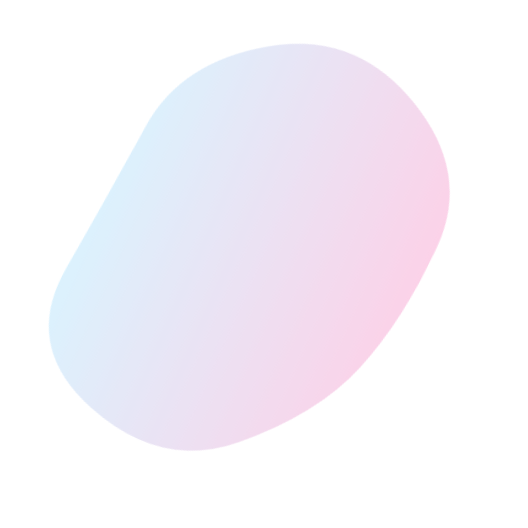
t = 0.00 s
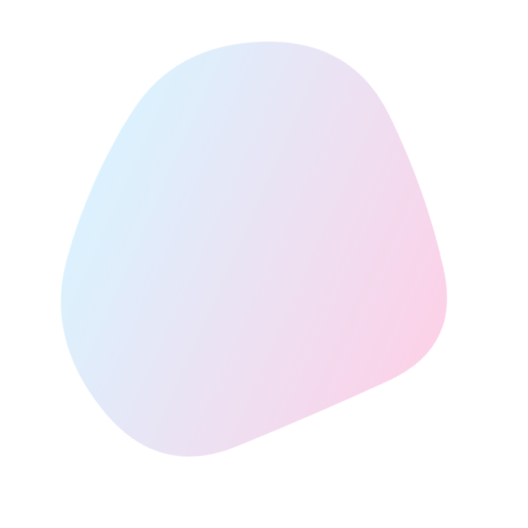
t = 1.88 s
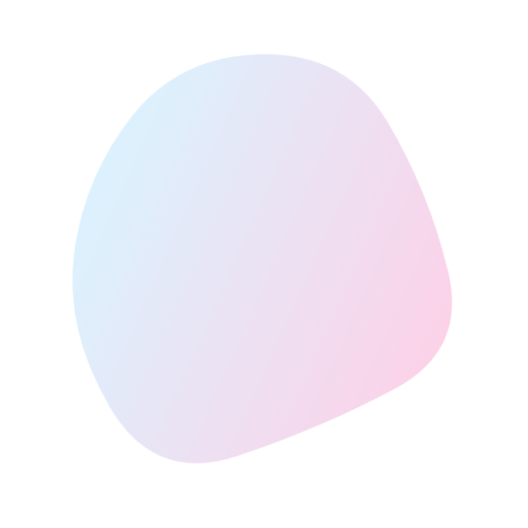
t = 3.13 s
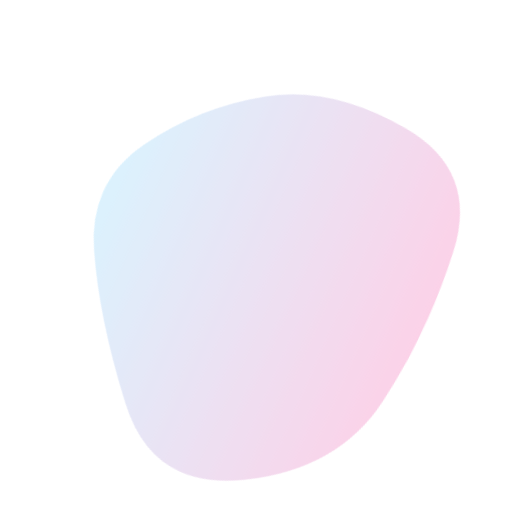
t = 5.00 s
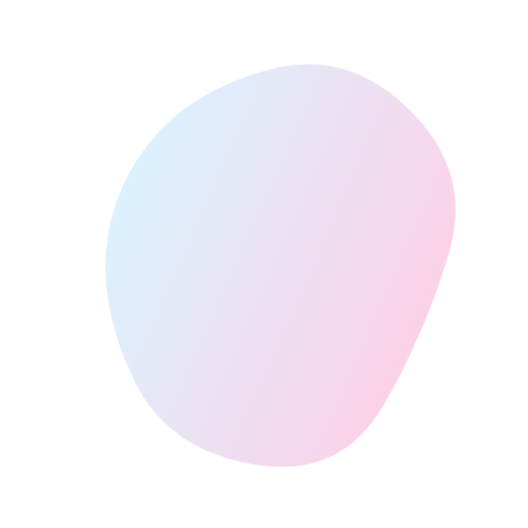
t = 6.88 s
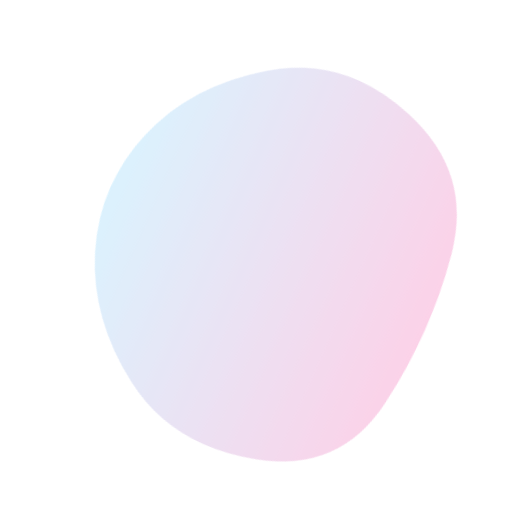
t = 8.13 s

The animated SVG that drew these frames (rendered in a browser with its animation timeline set to each time). Animation: 1 SMIL element (animate=1); frames cover the first 8.12 s, repeats indefinitely.

<svg version="1.1" xmlns="http://www.w3.org/2000/svg" viewBox="0 0 500 500" width="80%" id="blobSvg" filter="blur(0.2px)" style="opacity: 0.6;" transform="rotate(-66)">
                        <defs>
                        <linearGradient id="gradient" x1="0%" y1="0%" x2="0%" y2="100%">
                            <stop offset="0%" style="stop-color: #bae6fd;"></stop>
                            <stop offset="100%" style="stop-color: #f9a8d4;"></stop>
                        </linearGradient>
                        </defs>
                        
                    <path id="blob" fill="url(#gradient)" style="opacity: 0.85;"><animate attributeName="d" dur="25000ms" repeatCount="indefinite" values="M449.66467,329.57458Q409.14917,409.14917,329.57458,407.97733Q250,406.80549,191.3735,387.02924Q132.74701,367.25299,77.06026,308.6265Q21.3735,250,49.05191,163.36516Q76.73032,76.73032,163.36516,85.537Q250,94.34367,322.00775,100.16408Q394.01551,105.98449,442.09784,177.99225Q490.18018,250,449.66467,329.57458Z;M421.63508,307.39005Q364.7801,364.7801,307.39005,427.43403Q250,490.08796,191.6822,428.36178Q133.3644,366.6356,70.9089,308.3178Q8.4534,250,54.21728,174.99058Q99.98115,99.98115,174.99058,81.49686Q250,63.01257,330.66021,75.84607Q411.32042,88.67958,444.90524,169.33979Q478.49006,250,421.63508,307.39005Z;M423.42552,332.41134Q414.82268,414.82268,332.41134,424.30554Q250,433.78841,170.96572,420.92848Q91.93144,408.06856,46.07152,329.03428Q0.21159,250,66.88003,191.77423Q133.54846,133.54846,191.77423,102.82861Q250,72.10876,305.00592,106.04846Q360.01185,139.98815,396.0201,194.99408Q432.02836,250,423.42552,332.41134Z;M446.86448,329.36764Q408.73529,408.73529,329.36764,419.76576Q250,430.79624,166.60504,423.79308Q83.21008,416.78992,69.36975,333.39496Q55.52942,250,96.13341,193.3687Q136.7374,136.7374,193.3687,119.10083Q250,101.46426,313.50105,112.23108Q377.00211,122.99789,430.99789,186.49895Q484.99368,250,446.86448,329.36764Z;M408.24461,332.63257Q415.26513,415.26513,332.63257,434.71568Q250,454.16622,179.33614,422.74697Q108.67228,391.32772,65.87585,320.66386Q23.07942,250,63.27221,176.73251Q103.46501,103.46501,176.73251,63.02288Q250,22.58075,311.86507,74.4253Q373.73015,126.26985,387.47712,188.13493Q401.22409,250,408.24461,332.63257Z;M418.08664,320.33435Q390.6687,390.6687,320.33435,427.91946Q250,465.17023,188.27506,419.31005Q126.55013,373.44987,106.38448,311.72494Q86.21883,250,84.09726,165.98785Q81.9757,81.9757,165.98785,53.98938Q250,26.00305,311.1687,76.83282Q372.3374,127.6626,408.92099,188.8313Q445.50458,250,418.08664,320.33435Z;M385.47259,309.13613Q368.27225,368.27225,309.13613,425.14983Q250,482.02741,183.02911,432.9846Q116.05821,383.94179,100.85787,316.97089Q85.65753,250,111.11302,193.28426Q136.56852,136.56852,193.28426,70.4846Q250,4.40068,303.89298,73.30736Q357.78596,142.21404,380.22944,196.10702Q402.67293,250,385.47259,309.13613Z;M449.05134,329.9003Q409.80059,409.80059,329.9003,451.15995Q250,492.5193,162.89881,458.36084Q75.79762,424.20238,65.04837,337.10119Q54.29911,250,85.74629,183.59673Q117.19347,117.19347,183.59673,88.1905Q250,59.18753,328.8549,75.73886Q407.7098,92.2902,448.00594,171.1451Q488.30208,250,449.05134,329.9003Z;M409.06419,322.5266Q395.0532,395.0532,322.5266,445.11739Q250,495.18159,163.51944,459.07135Q77.03888,422.96112,82.39949,336.48056Q87.7601,250,115.64271,196.76266Q143.52532,143.52532,196.76266,76.83657Q250,10.14783,323.24578,56.82813Q396.49156,103.50844,409.78338,176.75422Q423.07519,250,409.06419,322.5266Z;M405.0078,325.44624Q400.89248,400.89248,325.44624,434.97549Q250,469.0585,165.42535,444.1039Q80.8507,419.1493,84.75627,334.57465Q88.66184,250,94.44262,175.1117Q100.2234,100.2234,175.1117,82.29749Q250,64.37159,306.73538,100.45042Q363.47075,136.52925,386.29693,193.26462Q409.12312,250,405.0078,325.44624Z;M449.66467,329.57458Q409.14917,409.14917,329.57458,407.97733Q250,406.80549,191.3735,387.02924Q132.74701,367.25299,77.06026,308.6265Q21.3735,250,49.05191,163.36516Q76.73032,76.73032,163.36516,85.537Q250,94.34367,322.00775,100.16408Q394.01551,105.98449,442.09784,177.99225Q490.18018,250,449.66467,329.57458Z"></animate></path></svg>